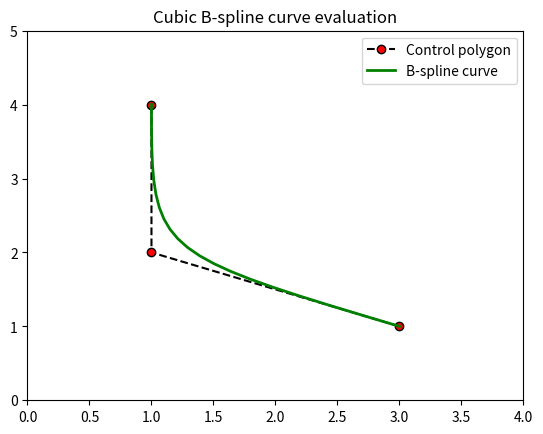

Reproduce this figure in Python.
import numpy as np
from scipy import interpolate

import matplotlib.pyplot as plt

class Bezier:
    def __init__(self, start, mid, end):
        self.ctr = np.array([start,mid,mid,end])
    def evaluate(self, num):
        x = self.ctr[:, 0]; y = self.ctr[:, 1]
        l = len(x)
        t=np.linspace(0, 1, l-2,endpoint=True)
        t=np.append([0, 0, 0], t)
        t=np.append(t, [1, 1, 1])
        tck=[t, [x, y], 3]
        u3=np.linspace(0, 1,(max(l*2, num)),endpoint=True)
        out = interpolate.splev(u3, tck)
        res = [[out[0][i], out[1][i]] for i in range(len(out[0]))]
        # print(res)
        return res

if __name__ == "__main__":
    start = [3,1]
    mid = [1,2]
    end = [1,4]
    bezier = Bezier(start, mid, end)
    out = bezier.evaluate(20)

    x = [start[0], mid[0], end[0]]
    y = [start[1], mid[1], end[1]]
    plt.plot(x,y,'k--',label='Control polygon',marker='o',markerfacecolor='red')
    #plt.plot(x,y,'ro',label='Control points only')
    plt.plot([x[0] for x in out], [x[1] for x in out],'green',linewidth=2.0,label='B-spline curve')
    plt.legend(loc='best')
    plt.axis([min(x)-1, max(x)+1, min(y)-1, max(y)+1])
    plt.title('Cubic B-spline curve evaluation')
    plt.show()